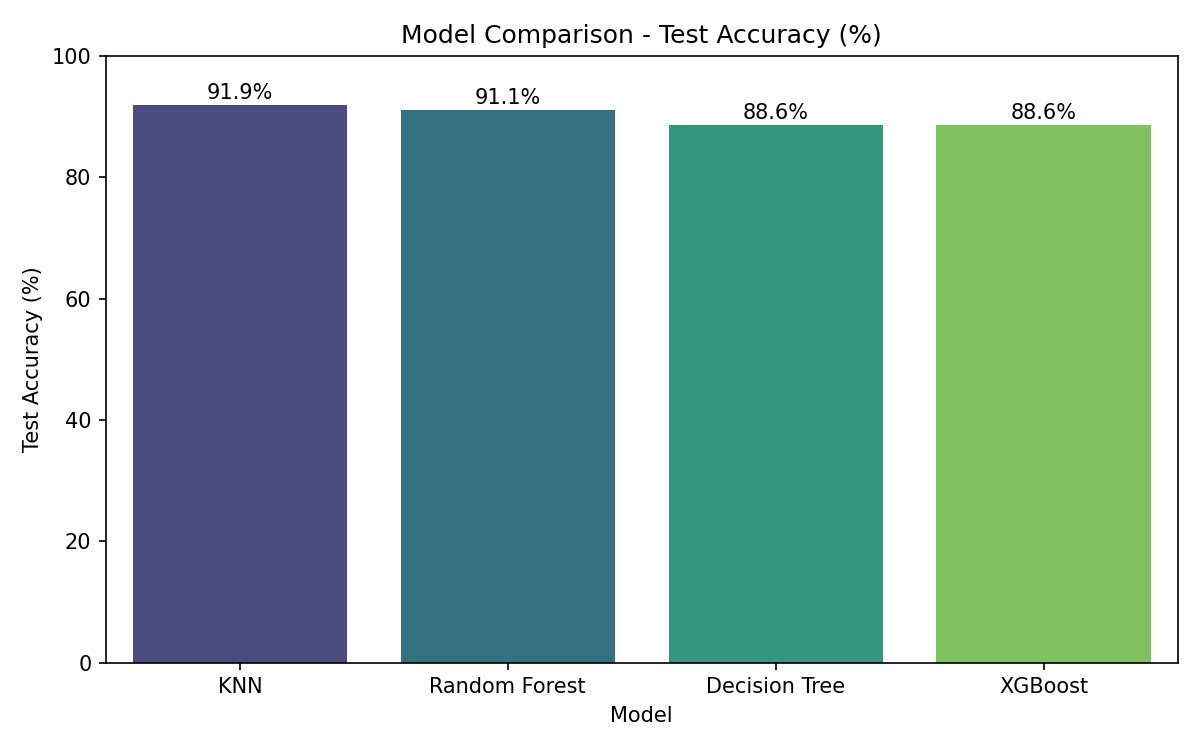

The table this chart was drawn from, first rows:
Model, Train_Accuracy, Test_Accuracy, Precision, Recall, F1_Score
KNN, 86.8, 91.9, 90.1, 100.0, 94.8
Random Forest, 89.4, 91.1, 89.2, 100.0, 94.3
Decision Tree, 88.6, 88.6, 90.5, 94.5, 92.5
XGBoost, 95.7, 88.6, 89.7, 95.6, 92.6
